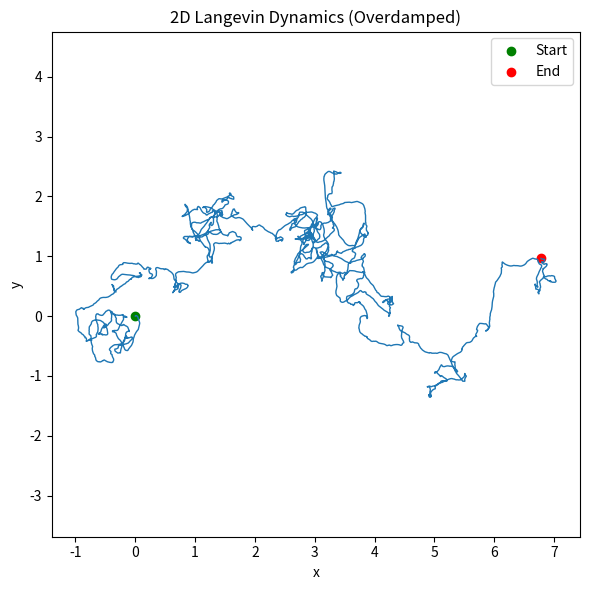

This figure's Python source:
import numpy as np
import matplotlib.pyplot as plt

# -----------------------------
# Parameters
# -----------------------------
m = 1.0          # mass
gamma = 10.0      # friction coefficient (underdamped: gamma < 2*sqrt(k/m))
kB = 1.0         # Boltzmann constant
T = 1.0          # temperature
dt = 0.01        # time step
steps = 5000     # number of steps

# -----------------------------
# Initialize arrays
# -----------------------------
pos = np.zeros((steps, 2))  # positions x, y
vel = np.zeros((steps, 2))  # velocities vx, vy

# -----------------------------
# Langevin dynamics (Euler-Maruyama)
# -----------------------------
for i in range(1, steps):
    # Gaussian random force
    eta = np.sqrt(2 * gamma * kB * T / dt) * np.random.randn(2)
    
    # Update velocity
    vel[i] = vel[i-1] + dt * (-gamma * vel[i-1] / m) + dt * eta / m
    
    # Update position
    pos[i] = pos[i-1] + vel[i] * dt

# -----------------------------
# Plot trajectory
# -----------------------------
plt.figure(figsize=(6,6))
plt.plot(pos[:,0], pos[:,1], lw=1)
plt.scatter(pos[0,0], pos[0,1], color='green', label='Start')
plt.scatter(pos[-1,0], pos[-1,1], color='red', label='End')
plt.title("2D Langevin Dynamics (Overdamped)")
plt.xlabel("x")
plt.ylabel("y")
plt.legend()
plt.axis('equal')
plt.tight_layout()
plt.savefig("langevin_trajectory_overdamped.png", dpi=300)
